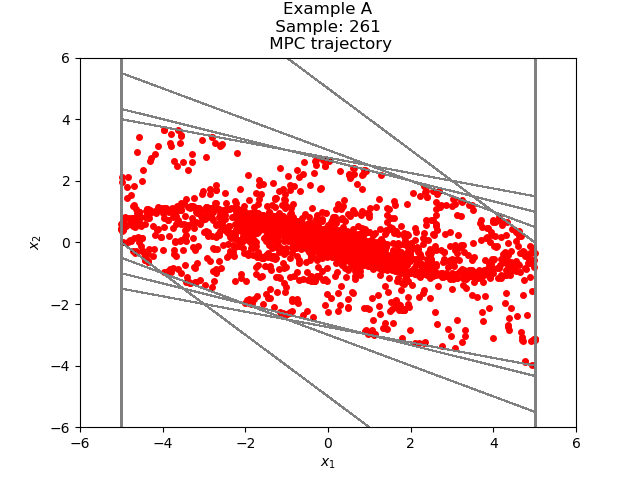

The table this chart was drawn from, first rows:
2.642975662026052497e+00, 1.567101235720910868e+00
4.210076897746963809e+00, 5.671012359283534865e-01
4.777178133675317184e+00, -4.313677452908036836e-01
4.345810388384513168e+00, -9.587493331916991934e-01
3.387061055192813974e+00, -1.119445723390808389e+00
2.267615331802005585e+00, -1.035003365145006793e+00
1.232611966656998792e+00, -8.176085335922401720e-01
4.150034330647586200e-01, -5.557776141334110909e-01
-1.407741810686524708e-01, -3.096014465627086598e-01
-4.503756276313611306e-01, -1.124842098308559413e-01
